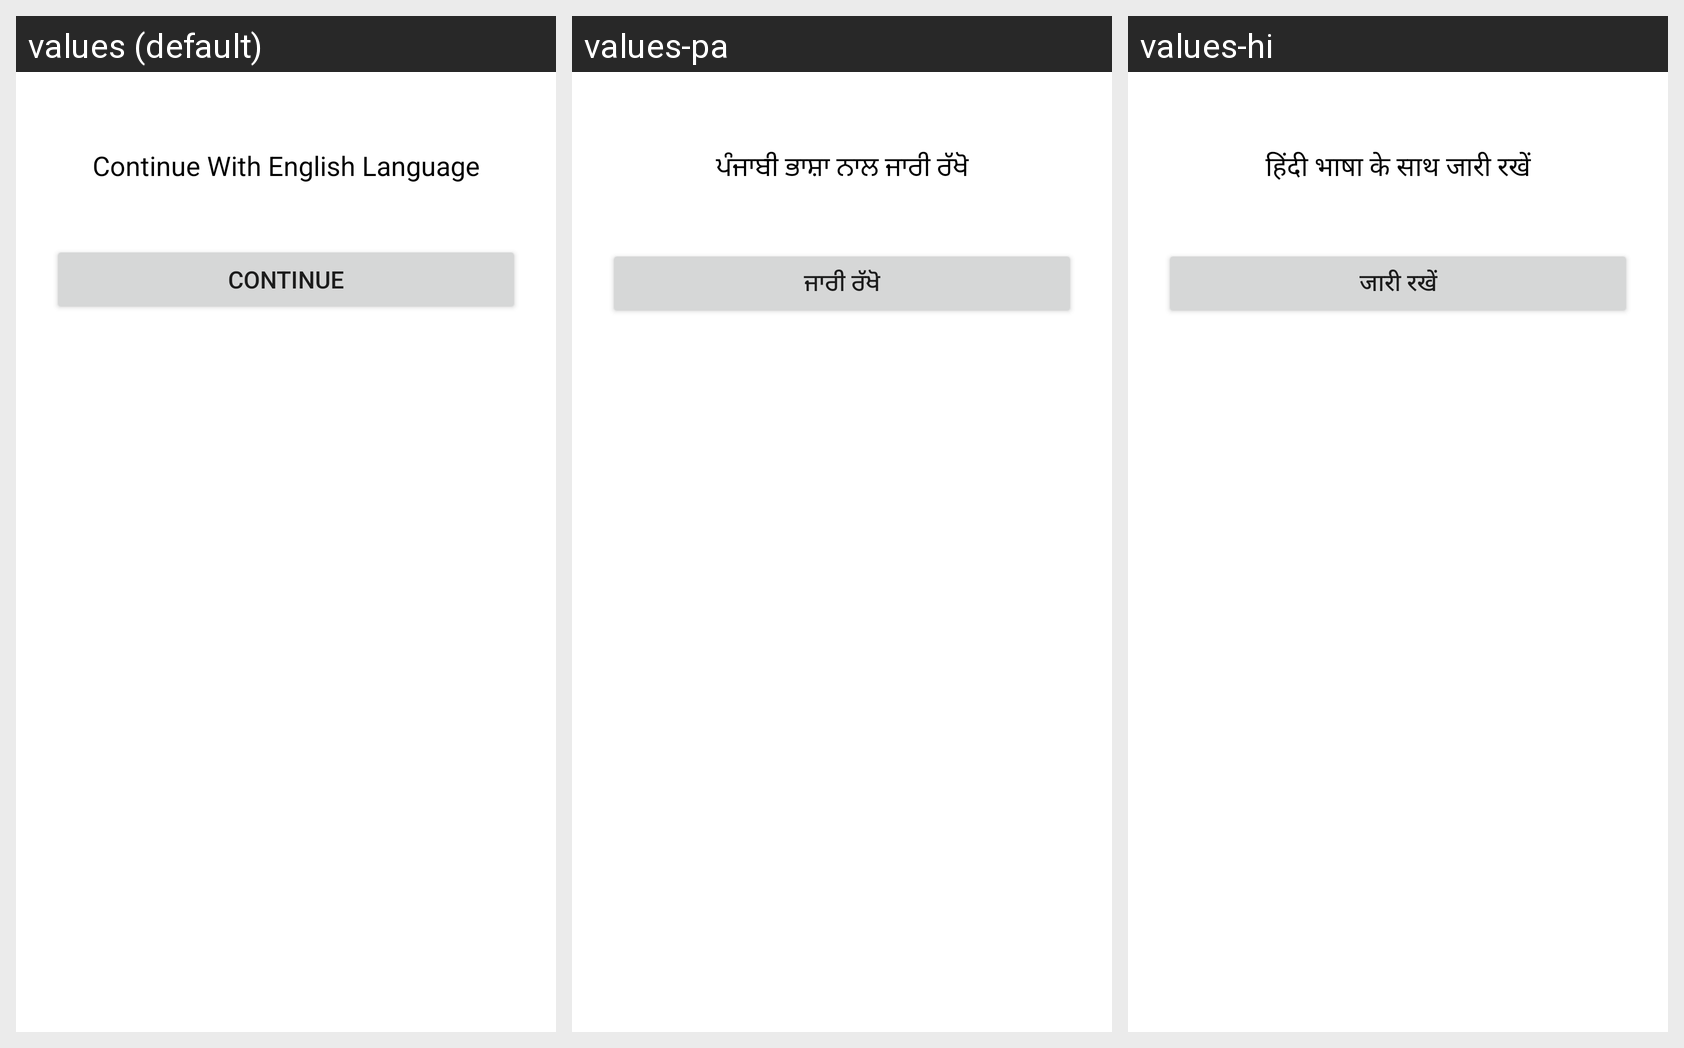

The Android screen above is rendered under several locales of the same app. Produce the string resources it draws, with the default and per-locale values.
Android screen res/layout/custom_alert_dialouge_box_language_selection.xml rendered under 3 locales, left to right: values (default), values-pa, values-hi. Device: Nexus 5 (rendered at 1080×1920; each locale shown at half size, 540×960, under a caption strip naming it); theme AppTheme.
Other locales in the repository, not shown: values-bn, values-gu, values-kn, values-ml, values-mr, values-or, values-ta, values-te, values-ur.
Strings drawn on this screen, with the default value and each locale's value (text and hints the layout hard-codes, and strings that could not be matched under every locale, appear in the picture but are not listed):

stringOfContinueWithLanguage
  values: Continue With English Language
  values-pa: ਪੰਜਾਬੀ ਭਾਸ਼ਾ ਨਾਲ ਜਾਰੀ ਰੱਖੋ
  values-hi: हिंदी भाषा के साथ जारी रखें

stringOfContinueButton
  values: Continue
  values-pa: ਜਾਰੀ ਰੱਖੋ
  values-hi: जारी रखें
